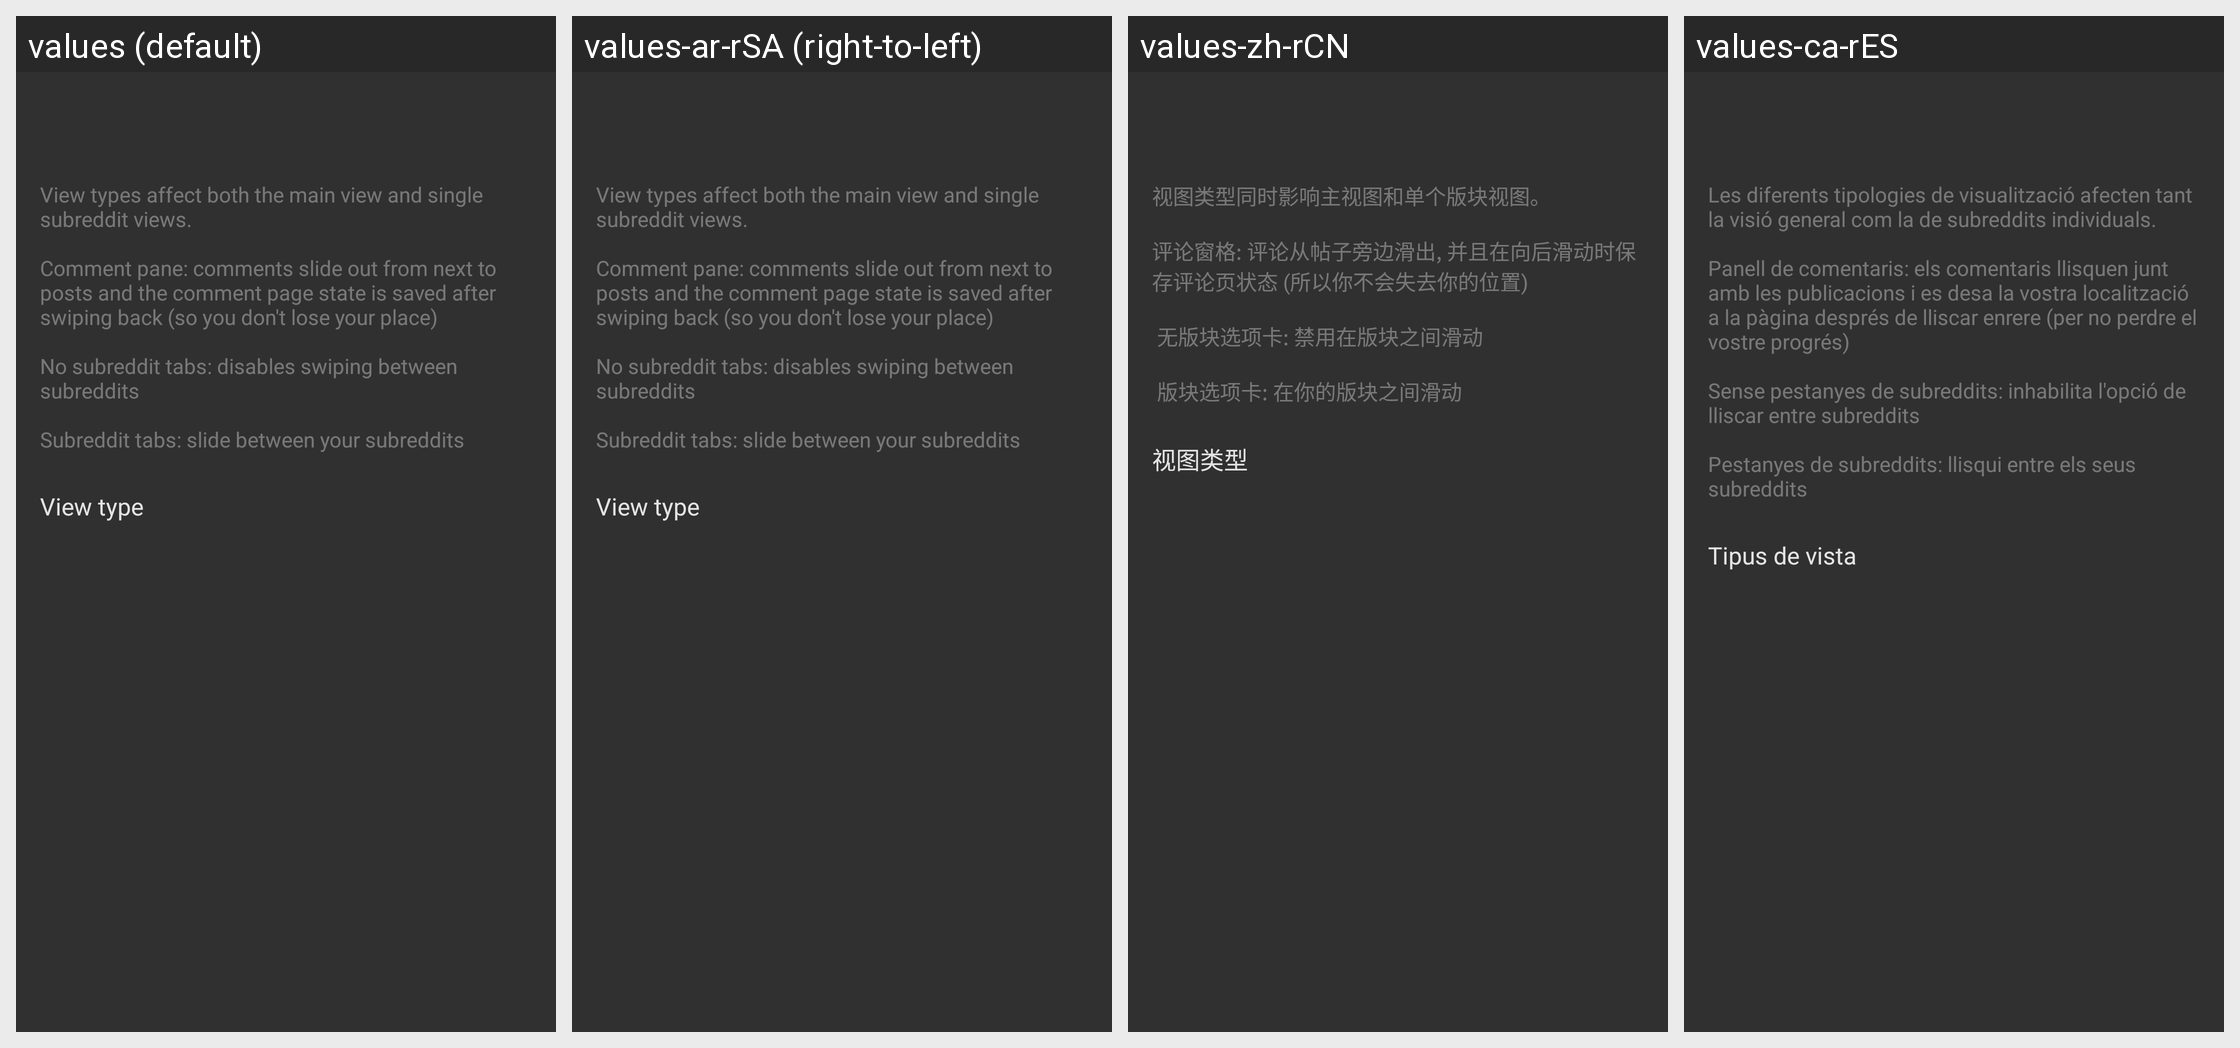

Locale-by-locale string values for the Android screen shown in this grid:
Android screen res/layout/activity_settings_viewtype.xml rendered under 4 locales, left to right: values (default), values-ar-rSA (right-to-left), values-zh-rCN, values-ca-rES. Device: Nexus 5 (rendered at 1080×1920; each locale shown at half size, 540×960, under a caption strip naming it); theme yellow_dark.
Other locales in the repository, not shown: values-af-rZA, values-cs-rCZ, values-da-rDK, values-de-rDE, values-el-rGR, values-en-rGB, values-eo-rUY, values-es-rES, values-fi-rFI, values-fil-rPH, values-fr-rFR, values-ga-rIE, values-gl-rES, values-hr-rHR, values-hu-rHU, values-in-rID, values-it-rIT, values-iw-rIL, values-ja-rJP, values-lv-rLV, values-nl-rNL, values-no-rNO, values-pl-rPL, values-pt-rBR, values-pt-rPT, values-ro-rRO, values-ru-rRU, values-sq-rAL, values-sr-rSP, values-sv-rSE, values-tr-rTR, values-uk-rUA, values-vi-rVN, values-zh-rTW.
Strings drawn on this screen, with the default value and each locale's value (text and hints the layout hard-codes, and strings that could not be matched under every locale, appear in the picture but are not listed):

settings_description_view_type
  values: View types affect both the main view and single subreddit views.
      
      Comment pane: comments slide out from next to posts and the comment page state is saved after swiping back (so you don't lose your place)
      
      No subreddit tabs: disables swiping between subreddits
      
      Subreddit tabs: slide between your subreddits
  values-ar-rSA: View types affect both the main view and single subreddit views.
      
      Comment pane: comments slide out from next to posts and the comment page state is saved after swiping back (so you don't lose your place)
      
      No subreddit tabs: disables swiping between subreddits
      
      Subreddit tabs: slide between your subreddits  [not translated; the default value is used]
  values-zh-rCN: 视图类型同时影响主视图和单个版块视图。
      
      评论窗格: 评论从帖子旁边滑出, 并且在向后滑动时保存评论页状态 (所以你不会失去你的位置) 
      
       无版块选项卡: 禁用在版块之间滑动 
      
       版块选项卡: 在你的版块之间滑动
  values-ca-rES: Les diferents tipologies de visualització afecten tant la visió general com la de subreddits individuals.
      
      Panell de comentaris: els comentaris llisquen junt amb les publicacions i es desa la vostra localització a la pàgina després de lliscar enrere (per no perdre el vostre progrés)
      
      Sense pestanyes de subreddits: inhabilita l'opció de lliscar entre subreddits
      
      Pestanyes de subreddits: llisqui …[clipped]

settings_view_type
  values: View type
  values-ar-rSA: View type  [not translated; the default value is used]
  values-zh-rCN: 视图类型
  values-ca-rES: Tipus de vista
